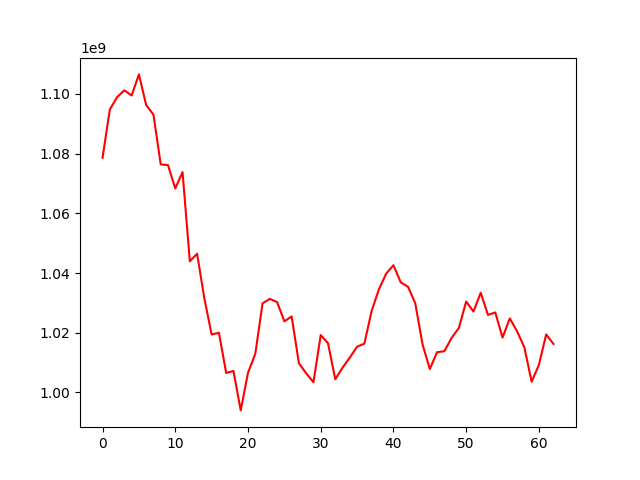

The file beside this chart, header and first rows:
, 0
0, 1078597205
1, 1094737941
2, 1098891440
3, 1101183050
4, 1099443682
5, 1106508882
6, 1096249693
7, 1093043767
8, 1076375397
9, 1076120595
10, 1068328435
11, 1073786930
12, 1043937422
13, 1046444361
14, 1031471660
15, 1019399667
16, 1019989901
17, 1006533443
18, 1007192530
19, 993997595
20, 1006598446
21, 1012893155
22, 1029833131
23, 1031337551
24, 1030268136
25, 1023815096
26, 1025463519
27, 1009789523
28, 1006432706
29, 1003415023
30, 1019233462
31, 1016490075
32, 1004437681
33, 1008305623
34, 1011690784
35, 1015338841
36, 1016345689
37, 1027279473
38, 1034542357
39, 1039791626
40, 1042612130
41, 1036878460
42, 1035401670
43, 1029869469
44, 1016082364
45, 1007837159
46, 1013490238
47, 1013811082
48, 1018272542
49, 1021624632
50, 1030465439
51, 1027097255
52, 1033400221
53, 1025962770
54, 1026806750
55, 1018379208
56, 1024799450
57, 1020478027
58, 1015109906
59, 1003600499
... 3 more rows
